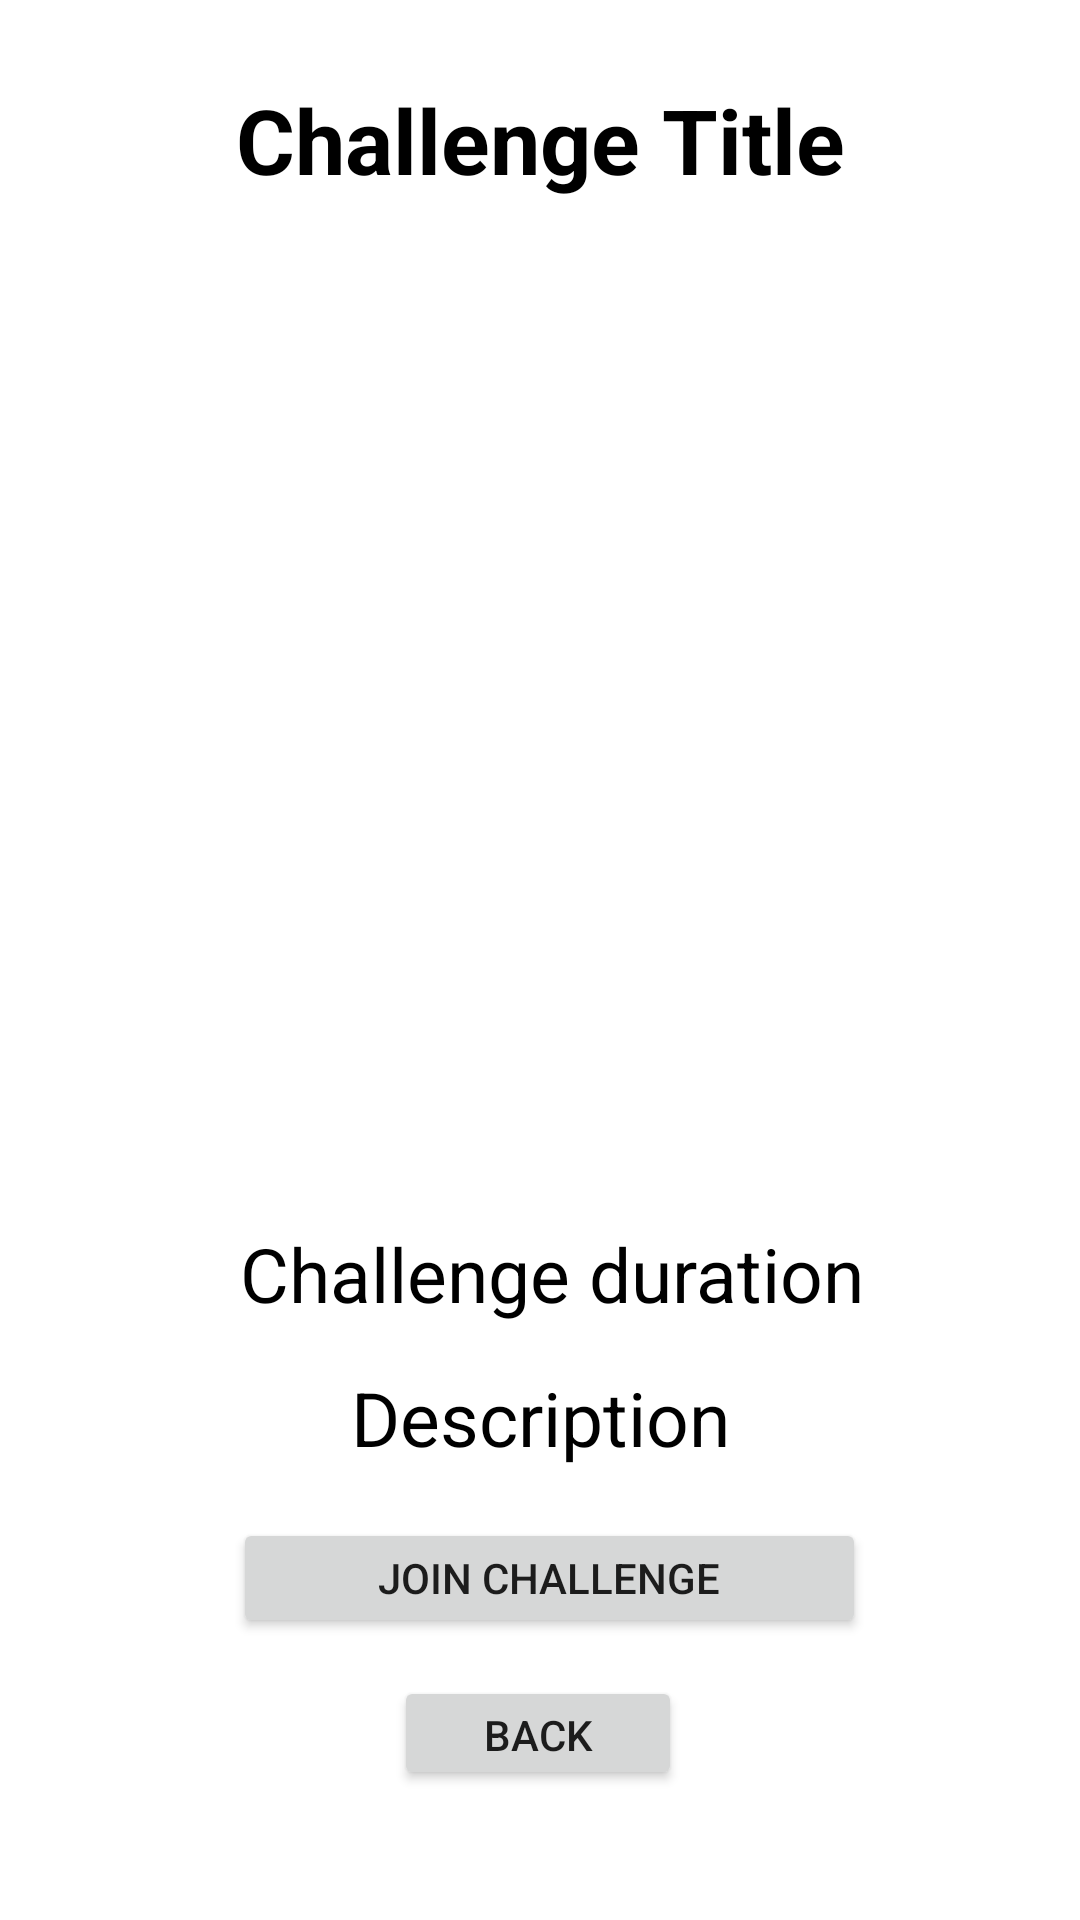

Reconstruct the res/layout file that produces this screen, plus the resources it refers to.
<!-- AndroidManifest.xml: application theme Theme.LetsCompete -->
<!-- res/layout/fragment_challenge_description.xml -->
<?xml version="1.0" encoding="UTF-8"?>
<androidx.constraintlayout.widget.ConstraintLayout
    xmlns:app="http://schemas.android.com/apk/res-auto"
    tools:context=".fragments.ChallengeDescriptionFragment"
    android:layout_height="match_parent"
    android:layout_width="match_parent"
    xmlns:tools="http://schemas.android.com/tools"
    xmlns:android="http://schemas.android.com/apk/res/android">


    <TextView
        android:id="@+id/challengetitle"
        android:layout_width="wrap_content"
        android:layout_height="wrap_content"

        android:text="Challenge Title"
        android:textColor="#000"
        android:textSize="30sp"

        android:textStyle="bold"
        app:layout_constraintBottom_toTopOf="@+id/imagegholder"
        app:layout_constraintEnd_toEndOf="parent"
        app:layout_constraintStart_toStartOf="parent"
        app:layout_constraintTop_toTopOf="parent"
        app:layout_constraintVertical_bias="0.592" />

    <ImageView
        android:id="@+id/imagegholder"
        android:layout_width="362dp"
        android:layout_height="285dp"

        android:src="@color/common_google_signin_btn_text_dark_disabled"
        app:layout_constraintBottom_toBottomOf="parent"
        app:layout_constraintEnd_toEndOf="parent"
        app:layout_constraintHorizontal_bias="0.489"
        app:layout_constraintStart_toStartOf="parent"
        app:layout_constraintTop_toTopOf="parent"
        app:layout_constraintVertical_bias="0.239" />


    <TextView
        android:id="@+id/description"
        android:layout_width="wrap_content"
        android:layout_height="wrap_content"
        android:text="Description"
        android:textColor="#000"
        android:textSize="25sp"
        android:gravity="center"
        app:layout_constraintBottom_toBottomOf="parent"
        app:layout_constraintEnd_toEndOf="parent"
        app:layout_constraintStart_toStartOf="parent"
        app:layout_constraintTop_toBottomOf="@+id/imagegholder"
        app:layout_constraintVertical_bias="0.363" />

    <TextView
        android:id="@+id/duration"
        android:layout_width="wrap_content"
        android:layout_height="wrap_content"
        android:layout_marginTop="22dp"
        android:text="Challenge duration"
        android:textColor="#000"
        android:textSize="25sp"
        android:gravity="center"

        app:layout_constraintBottom_toBottomOf="parent"
        app:layout_constraintEnd_toEndOf="parent"
        app:layout_constraintHorizontal_bias="0.524"
        app:layout_constraintStart_toStartOf="parent"
        app:layout_constraintTop_toBottomOf="@+id/imagegholder"
        app:layout_constraintVertical_bias="0.073" />

    <Button
        android:id="@+id/buttonjoin"
        android:layout_width="211dp"
        android:layout_height="40dp"
        android:text="Join challenge"
        android:gravity="center"
        app:layout_constraintBottom_toBottomOf="parent"
        app:layout_constraintEnd_toEndOf="parent"
        app:layout_constraintHorizontal_bias="0.521"
        app:layout_constraintStart_toStartOf="parent"
        app:layout_constraintTop_toBottomOf="@+id/imagegholder"
        app:layout_constraintVertical_bias="0.591" />

    <Button
        android:id="@+id/button2"
        android:layout_width="96dp"
        android:layout_height="38dp"
        android:text="Back"
        android:gravity="center"
        app:layout_constraintBottom_toBottomOf="parent"
        app:layout_constraintEnd_toEndOf="parent"
        app:layout_constraintHorizontal_bias="0.498"
        app:layout_constraintStart_toStartOf="parent"
        app:layout_constraintTop_toBottomOf="@+id/buttonjoin"
        app:layout_constraintVertical_bias="0.227" />


</androidx.constraintlayout.widget.ConstraintLayout>
<!-- resources referenced by this layout -->
<resources>
  <style name="Theme.LetsCompete" parent="Theme.MaterialComponents.Light.DarkActionBar">
          
          <item name="colorPrimary">@color/colorPrimary</item>
          <item name="colorPrimaryVariant">@color/colorSecondaryVariant</item>
          <item name="colorOnPrimary">@color/white</item>
  
          
          <item name="colorSecondary">@color/teal_200</item>
          <item name="colorSecondaryVariant">@color/teal_700</item>
          <item name="colorOnSecondary">@color/black</item>
          
          <item name="android:statusBarColor" tools:targetApi="l">?attr/colorPrimaryVariant</item>
          
      </style>
  <color name="colorPrimary">#EE5F02</color>
  <color name="colorSecondaryVariant">#c2c2c2</color>
  <color name="white">#FFFFFFFF</color>
  <color name="teal_200">#FF03DAC5</color>
  <color name="teal_700">#FF018786</color>
  <color name="black">#FF000000</color>
</resources>
